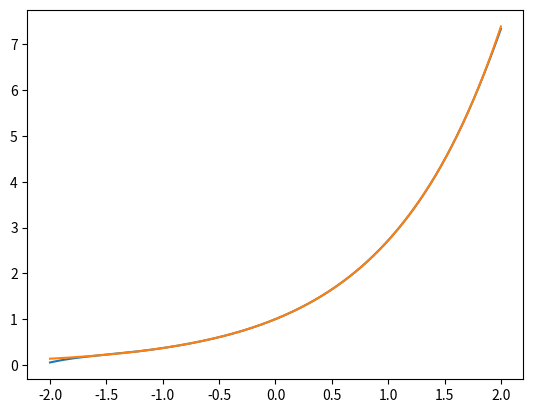

The script that saved this image:
import numpy as np
import itertools as it
from matplotlib import pyplot as plt
import random

class GaussianProcess:

    def __init__(self, space_dim):
        # param_values[i] is a vector with all possible values for i-th parameter
        self.known_points = np.empty((0, space_dim)) # Matrix with known points on the rows
        self.known_values = np.empty(0) # Array with known values 

    def add_point(self, point, val):
        # Takes the function value at the given point and updates the whole gaussian process
        # point: vector
        # val: scalar value correspondent to f(point)
        # TODO: Improve dynamic increment of known_points and known_values
        self.known_points = np.concatenate((self.known_points,np.matrix(point)))
        self.known_values = np.concatenate((self.known_values, [val]))
        self.K = self._kernel_mat()
        self.K_inv = np.linalg.inv(self.K)

        
    def predict(self, points):
        # points: matrix with points on the rows
        # Returns: matrix with predicted mean and covariance for the given points on the rows
        n_known_points = self.known_points.shape[0]
        n_predict_points = points.shape[0]
        prediction = np.empty((n_predict_points, 2))
        for point_idx in range(n_predict_points): 
            point = points[point_idx]
            # Build vector k = kernel(x*, x_n)
            k = np.empty(n_known_points)
            for i in range(n_known_points):
                k[i] = self._kernel_func(point, self.known_points[i])
            c = self._kernel_func(point, point) 
            mu = k.dot(self.K_inv).dot(self.known_values)
            sigma = c - k.T.dot(self.K_inv).dot(k)
            prediction[point_idx] = [mu, sigma]
        return prediction

    def _kernel_mat(self):
        # Computes the kernel matrix K for the known points
        K = np.empty((self.known_points.shape[0], self.known_points.shape[0]))
        for i, point_i in enumerate(self.known_points):
            for j, point_j in enumerate(self.known_points):
                K[i,j] = self._kernel_func(point_i, point_j)
        return K

    def _kernel_func(self, point_i, point_j):
        # [redacted]
        # [redacted]
        sigma_k = 1
        l = 1
        return sigma_k**2 * np.exp(-np.linalg.norm(point_i - point_j)**2/(2*l**2))






if __name__ == "__main__":
    x = np.linspace(-2, 2, 1000)
    y = np.exp(x)


    gp = GaussianProcess(1)
    for index in random.sample(range(x.shape[0]), 10):
        gp.add_point(x[index], y[index])

    prediction = gp.predict(x)
    plt.plot(x, prediction[:,0], label="predicted")   
    plt.plot(x, y, label="real")   
    plt.show()
